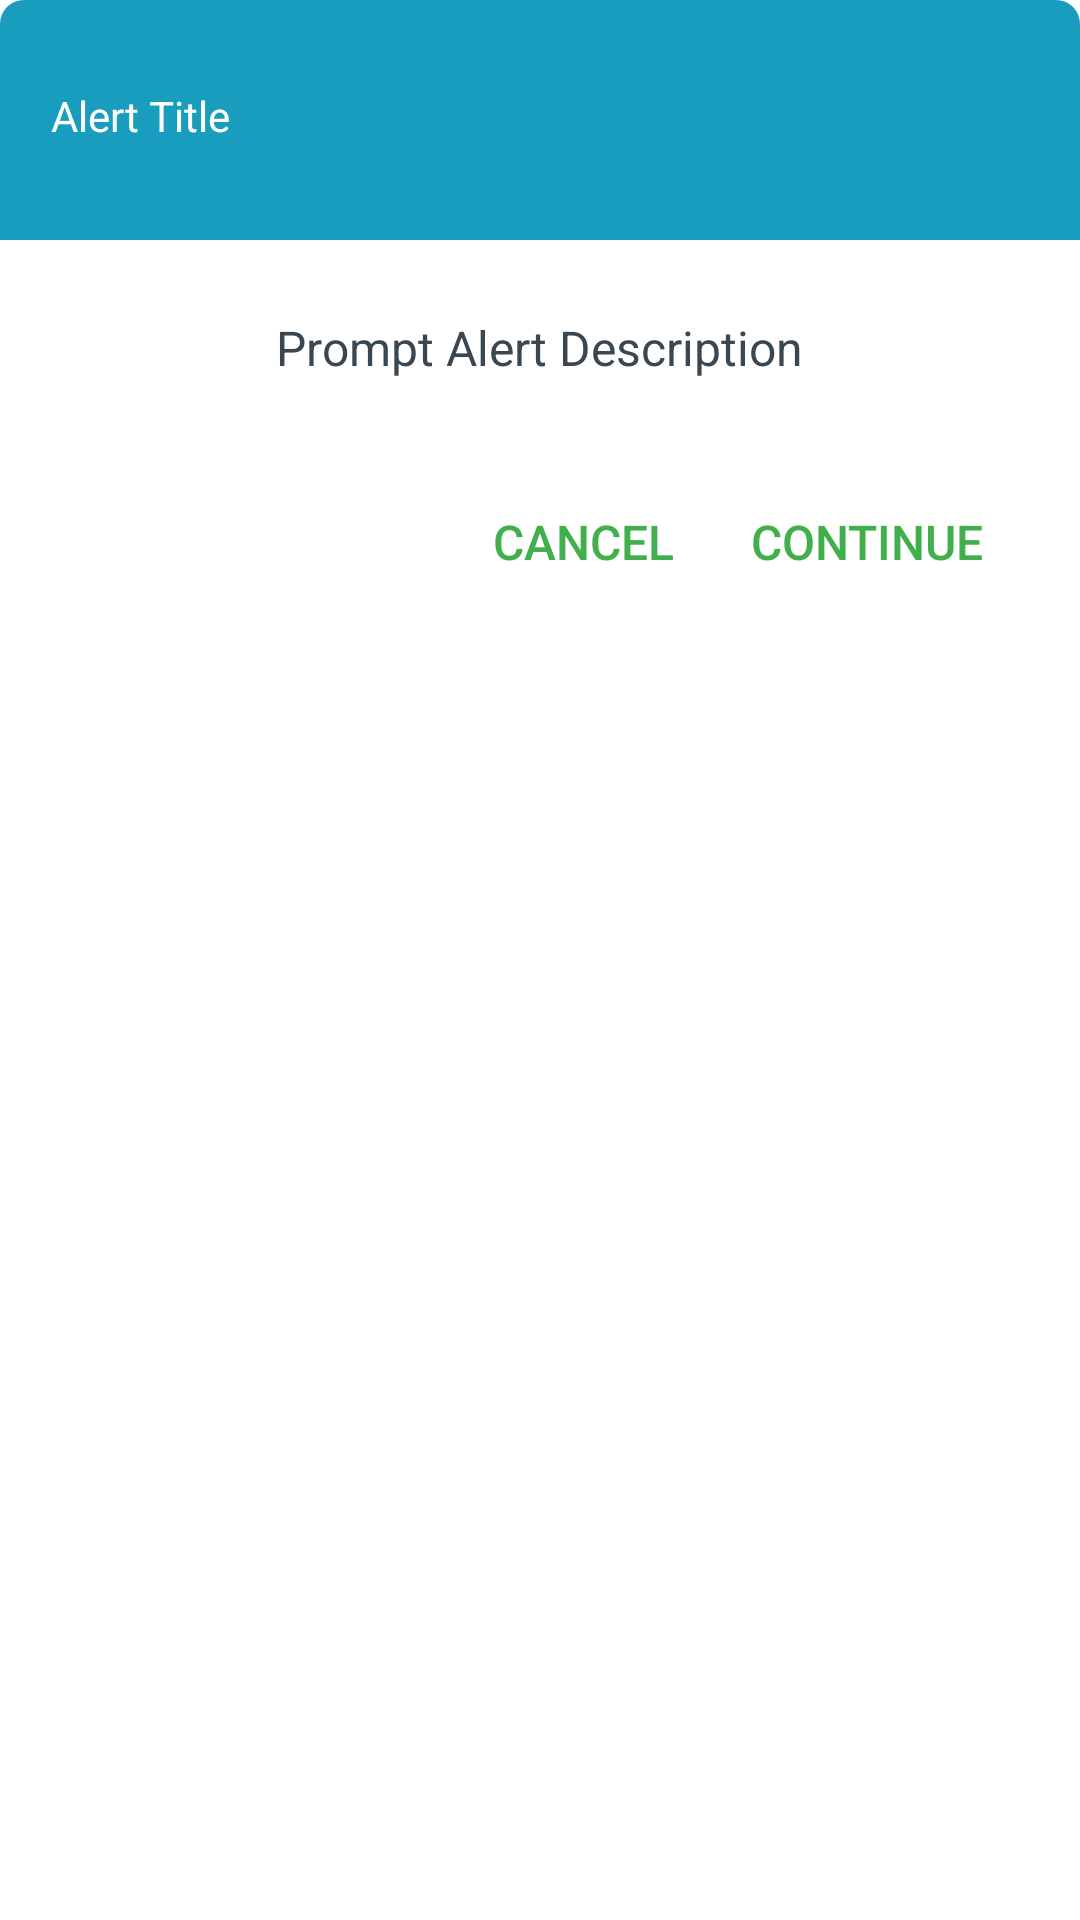

Reconstruct the res/layout file that produces this screen, plus the resources it refers to.
<!-- AndroidManifest.xml: application theme Theme.AndroidBLEMVP -->
<!-- res/layout/fragment_alert_prompt_dialog.xml -->
<?xml version="1.0" encoding="utf-8"?>
<LinearLayout xmlns:android="http://schemas.android.com/apk/res/android"
    xmlns:app="http://schemas.android.com/apk/res-auto"
    android:layout_width="fill_parent"
    android:layout_height="wrap_content"
    android:layout_margin="16dp"
    android:background="@drawable/dialog_rounded_bg"
    android:orientation="vertical">

    <androidx.constraintlayout.widget.ConstraintLayout
        android:layout_width="match_parent"
        android:layout_height="80dp"
        android:background="@drawable/dialog_rounded_bg_colored">

        <ImageView
            android:id="@+id/imageView"
            android:layout_width="wrap_content"
            android:layout_height="wrap_content"
            android:layout_marginStart="8dp"
            android:layout_marginTop="8dp"
            android:layout_marginBottom="8dp"
            android:src="@drawable/ic_assessment_black_24dp"
            app:layout_constraintBottom_toBottomOf="parent"
            app:layout_constraintStart_toStartOf="parent"
            app:layout_constraintTop_toTopOf="parent" />

        <TextView
            android:id="@+id/textViewAlertTitle"
            android:textColor="@android:color/white"
            android:layout_width="wrap_content"
            android:layout_height="wrap_content"
            android:layout_marginStart="8dp"
            android:layout_marginTop="8dp"
            android:layout_marginEnd="8dp"
            android:layout_marginBottom="8dp"
            android:text="Alert Title"
            app:layout_constraintBottom_toBottomOf="parent"
            app:layout_constraintEnd_toEndOf="parent"
            app:layout_constraintHorizontal_bias="0.004"
            app:layout_constraintStart_toEndOf="@+id/imageView"
            app:layout_constraintTop_toTopOf="parent"
            app:layout_constraintVertical_bias="0.466" />

    </androidx.constraintlayout.widget.ConstraintLayout>

    <LinearLayout
        android:layout_width="match_parent"
        android:layout_height="wrap_content"
        android:orientation="vertical"
        android:padding="20dp">

        <TextView
            android:id="@+id/textViewAlertMessageDescription"
            android:layout_width="wrap_content"
            android:layout_height="wrap_content"
            android:layout_gravity="center"
            android:gravity="center"
            android:padding="5dp"
            android:text="Prompt Alert Description"
            android:textColor="#384751"
            android:textSize="16sp" />
    </LinearLayout>

    <LinearLayout
        android:layout_width="match_parent"
        android:layout_height="wrap_content"
        android:layout_marginEnd="20dp"
        android:layout_marginRight="20dp"
        android:gravity="end"
        android:orientation="horizontal"
        android:paddingTop="5dp"
        android:paddingBottom="5dp">

        <Button
            android:id="@+id/buttonNegative"
            style="?android:attr/borderlessButtonStyle"
            android:layout_width="wrap_content"
            android:layout_height="wrap_content"
            android:text="Cancel"
            android:textColor="#41AF4B"
            android:textSize="16sp" />

        <Button
            android:id="@+id/buttonPositive"
            style="?android:attr/borderlessButtonStyle"
            android:layout_width="wrap_content"
            android:layout_height="wrap_content"
            android:text="Continue"
            android:textColor="#41AF4B"
            android:textSize="16sp" />

    </LinearLayout>

</LinearLayout>
<!-- resources referenced by this layout -->
<resources>
  <!-- drawable dialog_rounded_bg_colored (drawable) -->
  <?xml version="1.0" encoding="utf-8"?>
  <shape xmlns:android="http://schemas.android.com/apk/res/android"
      android:shape="rectangle">
      <gradient
          android:angle="90"
          android:endColor="#189dbf"
          android:startColor="#189dbf" />
  
      <corners android:topLeftRadius="8dp"
          android:topRightRadius="8dp"
          />
  </shape>
  <style name="Theme.AndroidBLEMVP" parent="Theme.MaterialComponents.DayNight.DarkActionBar">
          
          <item name="colorPrimary">@color/purple_500</item>
          <item name="colorPrimaryVariant">@color/purple_700</item>
          <item name="colorOnPrimary">@color/white</item>
          
          <item name="colorSecondary">@color/teal_200</item>
          <item name="colorSecondaryVariant">@color/teal_700</item>
          <item name="colorOnSecondary">@color/black</item>
          
          <item name="android:statusBarColor" tools:targetApi="l">?attr/colorPrimaryVariant</item>
  
          
      </style>
  <color name="purple_500">#FF6200EE</color>
  <color name="purple_700">#FF3700B3</color>
  <color name="white">#FFFFFFFF</color>
  <color name="teal_200">#FF03DAC5</color>
  <color name="teal_700">#FF018786</color>
  <color name="black">#FF000000</color>
</resources>
